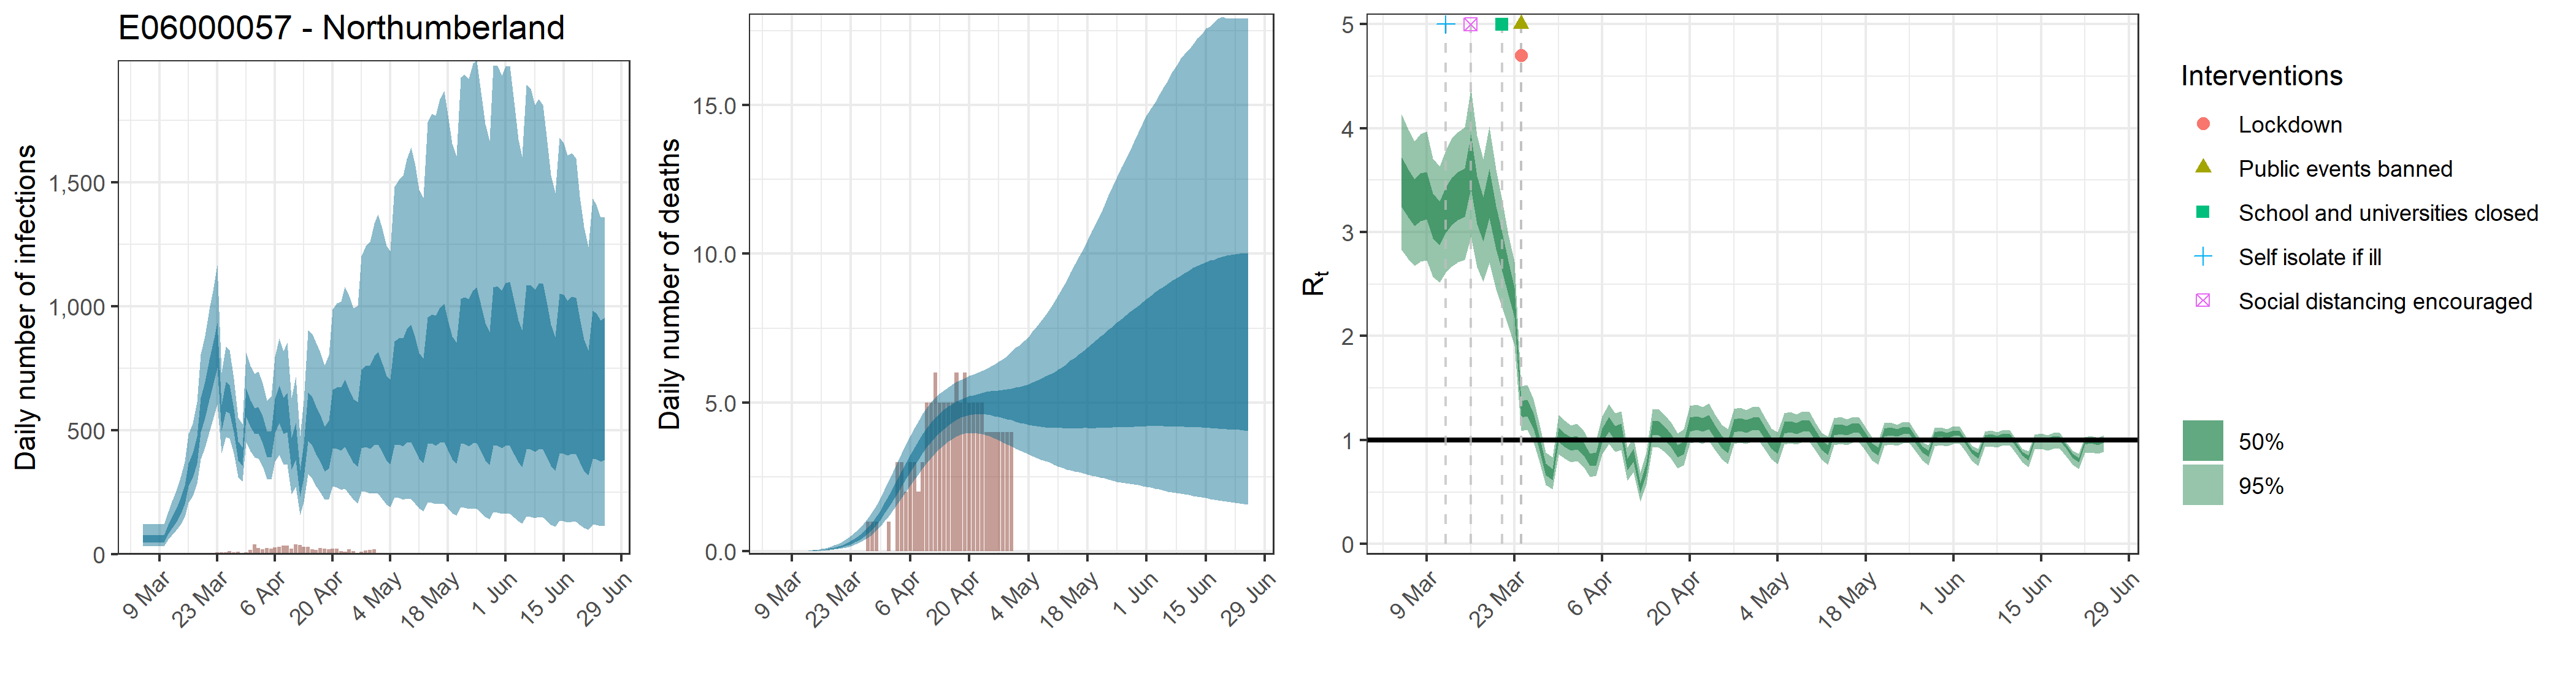

The table this chart was drawn from, first rows:
, date, country, reported_cases, predicted_cases, cases_min, cases_max, cases_min2, cases_max2, reported_deaths, estimated_deaths, deaths_min, deaths_max, deaths_min2, deaths_max2, rt, rt_min, rt_max, rt_min2, rt_max2
1, 2020-03-05, E06000057 - Northumberland, 0, 65.05, 32.68, 122.4, 47.93, 77.33, 0, 6.50475531258654e-14, 3.26750269758892e-14, 1.22444654542702e-13, 4.793116446166e-14, 7.73321489785105e-14, 3.483, 2.831, 4.132, 3.244, 3.719
2, 2020-03-06, E06000057 - Northumberland, 0, 65.05, 32.68, 122.4, 47.93, 77.33, 0, 1.28819155428503e-06, 6.58932521734101e-07, 2.41715661014806e-06, 9.61564741840514e-07, 1.52877880684173e-06, 3.369, 2.743, 3.985, 3.14, 3.604
3, 2020-03-07, E06000057 - Northumberland, 0, 65.05, 32.68, 122.4, 47.93, 77.33, 0, 2.18992564228455e-05, 1.12018528694797e-05, 4.1091662372517e-05, 1.63466006112887e-05, 2.59892397163094e-05, 3.28, 2.676, 3.875, 3.06, 3.505
4, 2020-03-08, E06000057 - Northumberland, 0, 65.05, 32.68, 122.4, 47.93, 77.33, 0, 0.0001378, 7.05057798255487e-05, 0.0002586, 0.0001029, 0.0001636, 3.335, 2.719, 3.947, 3.109, 3.566
5, 2020-03-09, E06000057 - Northumberland, 0, 65.05, 32.68, 122.4, 47.93, 77.33, 0, 0.0005617, 0.0002873, 0.001054, 0.0004192, 0.0006665, 3.351, 2.729, 3.966, 3.127, 3.58
6, 2020-03-10, E06000057 - Northumberland, 0, 65.05, 32.68, 122.4, 47.93, 77.33, 0, 0.001595, 0.0008158, 0.002992, 0.00119, 0.001893, 3.153, 2.57, 3.71, 2.943, 3.371
7, 2020-03-11, E06000057 - Northumberland, 0, 103.7, 60.51, 171.5, 82.87, 119.8, 0, 0.003645, 0.001864, 0.006839, 0.002721, 0.004326, 3.082, 2.516, 3.63, 2.878, 3.295
8, 2020-03-12, E06000057 - Northumberland, 0, 129.7, 76.01, 213.6, 103.9, 149.6, 0, 0.007104, 0.003634, 0.01333, 0.005303, 0.00843, 3.211, 2.612, 3.784, 2.994, 3.434
9, 2020-03-13, E06000057 - Northumberland, 1, 160, 95.55, 256, 129.5, 183.8, 0, 0.01245, 0.006371, 0.02335, 0.009294, 0.01477, 3.297, 2.672, 3.902, 3.073, 3.527
10, 2020-03-14, E06000057 - Northumberland, 0, 197, 120, 308.7, 161.3, 224.6, 0, 0.02013, 0.01032, 0.03771, 0.01505, 0.02387, 3.345, 2.712, 3.964, 3.118, 3.578
11, 2020-03-15, E06000057 - Northumberland, 2, 243.3, 151.4, 373.1, 202.1, 276.1, 0, 0.03075, 0.01582, 0.05744, 0.02303, 0.0364, 3.377, 2.733, 4.008, 3.146, 3.614
12, 2020-03-16, E06000057 - Northumberland, 1, 325.8, 207.8, 485.8, 274, 367.5, 0, 0.0447, 0.02311, 0.08308, 0.03358, 0.05293, 3.678, 2.955, 4.382, 3.419, 3.941
13, 2020-03-17, E06000057 - Northumberland, 2, 362.2, 236.2, 527.1, 308.5, 407.1, 0, 0.06259, 0.0327, 0.1155, 0.04723, 0.07418, 3.301, 2.662, 3.927, 3.074, 3.535
14, 2020-03-18, E06000057 - Northumberland, 1, 425.8, 284.2, 614.1, 366.8, 475.4, 0, 0.085, 0.04497, 0.1554, 0.06441, 0.1005, 3.12, 2.523, 3.701, 2.912, 3.336
15, 2020-03-19, E06000057 - Northumberland, 2, 567.1, 382.8, 805.9, 492.8, 631.9, 0, 0.1127, 0.0604, 0.2036, 0.08592, 0.1327, 3.371, 2.708, 4.018, 3.137, 3.609
16, 2020-03-20, E06000057 - Northumberland, 1, 626.8, 431.6, 881, 548.5, 694.7, 0, 0.1468, 0.08067, 0.2615, 0.1131, 0.1725, 3.038, 2.454, 3.605, 2.837, 3.245
17, 2020-03-21, E06000057 - Northumberland, 0, 709, 492.7, 986.1, 622.5, 784.3, 0, 0.1892, 0.1057, 0.3308, 0.1471, 0.2211, 2.806, 2.272, 3.309, 2.622, 2.995
18, 2020-03-22, E06000057 - Northumberland, 3, 782.2, 550.8, 1076, 690.9, 860.2, 0, 0.2411, 0.1375, 0.4157, 0.1897, 0.2805, 2.555, 2.1, 2.978, 2.399, 2.721
19, 2020-03-23, E06000057 - Northumberland, 7, 848.5, 603.3, 1166, 752.6, 932.2, 0, 0.3043, 0.179, 0.5168, 0.2419, 0.3514, 2.322, 1.909, 2.715, 2.179, 2.464
20, 2020-03-24, E06000057 - Northumberland, 8, 555.9, 409.3, 731.8, 500, 603, 0, 0.3814, 0.2295, 0.6361, 0.3074, 0.4379, 1.299, 1.086, 1.517, 1.22, 1.376
21, 2020-03-25, E06000057 - Northumberland, 8, 639.5, 472.4, 838, 576, 695, 0, 0.475, 0.2924, 0.7712, 0.3866, 0.5421, 1.311, 1.098, 1.532, 1.231, 1.388
22, 2020-03-26, E06000057 - Northumberland, 12, 630.6, 468.8, 824.3, 569.7, 683.7, 0, 0.5868, 0.3679, 0.9351, 0.4827, 0.6668, 1.186, 0.9822, 1.394, 1.111, 1.259
23, 2020-03-27, E06000057 - Northumberland, 7, 542.2, 405, 708.5, 491.7, 586, 1, 0.7195, 0.4624, 1.113, 0.5985, 0.812, 0.9625, 0.7862, 1.145, 0.8976, 1.027
24, 2020-03-28, E06000057 - Northumberland, 10, 418.8, 311.5, 550.9, 378.3, 454.2, 1, 0.8745, 0.5711, 1.326, 0.7364, 0.9822, 0.718, 0.5662, 0.8782, 0.6637, 0.772
25, 2020-03-29, E06000057 - Northumberland, 6, 396.6, 293.6, 525.1, 356.8, 431.5, 1, 1.052, 0.6988, 1.56, 0.8955, 1.176, 0.6717, 0.5266, 0.8325, 0.617, 0.7241
26, 2020-03-30, E06000057 - Northumberland, 7, 614.1, 452.1, 813.8, 554, 666.9, 0, 1.251, 0.8452, 1.823, 1.076, 1.392, 1.051, 0.8602, 1.242, 0.9817, 1.117
27, 2020-03-31, E06000057 - Northumberland, 17, 571.2, 416.1, 758.6, 514.5, 621.4, 0, 1.47, 1.01, 2.09, 1.276, 1.634, 1, 0.819, 1.185, 0.9336, 1.066
28, 2020-04-01, E06000057 - Northumberland, 40, 541.1, 390, 727.2, 485.4, 589, 1, 1.705, 1.189, 2.387, 1.492, 1.889, 0.9628, 0.7883, 1.143, 0.8978, 1.027
29, 2020-04-02, E06000057 - Northumberland, 24, 544.4, 386.7, 737.4, 486.3, 594.8, 0, 1.952, 1.385, 2.689, 1.72, 2.157, 0.9773, 0.8005, 1.157, 0.9115, 1.043
30, 2020-04-03, E06000057 - Northumberland, 21, 505.6, 354.2, 691.3, 449.1, 556.7, 3, 2.205, 1.59, 2.994, 1.952, 2.43, 0.9129, 0.7395, 1.087, 0.8508, 0.9748
31, 2020-04-04, E06000057 - Northumberland, 25, 445.8, 305.2, 619.7, 391.7, 494.4, 3, 2.461, 1.798, 3.296, 2.191, 2.705, 0.8092, 0.6471, 0.9833, 0.7498, 0.8681
32, 2020-04-05, E06000057 - Northumberland, 23, 448, 301.6, 634.7, 390.6, 497.9, 2, 2.715, 2.007, 3.588, 2.429, 2.975, 0.8204, 0.6565, 0.996, 0.7591, 0.8781
33, 2020-04-06, E06000057 - Northumberland, 28, 562.2, 374.6, 797.3, 490.9, 627.1, 3, 2.962, 2.207, 3.886, 2.659, 3.235, 1.046, 0.8612, 1.23, 0.9788, 1.113
34, 2020-04-07, E06000057 - Northumberland, 30, 608.5, 400.9, 871.2, 529.8, 681.4, 3, 3.201, 2.41, 4.156, 2.886, 3.489, 1.152, 0.9608, 1.349, 1.08, 1.223
35, 2020-04-08, E06000057 - Northumberland, 35, 562, 360.3, 818.8, 484.7, 631.7, 2, 3.428, 2.607, 4.394, 3.102, 3.729, 1.07, 0.8859, 1.256, 1, 1.136
36, 2020-04-09, E06000057 - Northumberland, 36, 576, 363.1, 854.5, 493.2, 650.8, 3, 3.639, 2.787, 4.622, 3.312, 3.949, 1.09, 0.9061, 1.276, 1.02, 1.158
37, 2020-04-10, E06000057 - Northumberland, 23, 409.9, 242.2, 630, 342.5, 470.1, 5, 3.834, 2.968, 4.826, 3.502, 4.146, 0.7671, 0.6095, 0.9264, 0.7123, 0.822
38, 2020-04-11, E06000057 - Northumberland, 39, 460.7, 272.1, 716.2, 380.8, 528.3, 5, 4.014, 3.145, 5.012, 3.678, 4.328, 0.8562, 0.6911, 1.029, 0.7952, 0.9155
39, 2020-04-12, E06000057 - Northumberland, 37, 290, 158.5, 477.5, 233.1, 338.3, 6, 4.175, 3.306, 5.176, 3.839, 4.491, 0.541, 0.4073, 0.6878, 0.4913, 0.5884
40, 2020-04-13, E06000057 - Northumberland, 31, 382.8, 211.7, 618.6, 308.5, 442.7, 5, 4.318, 3.448, 5.31, 3.983, 4.632, 0.7283, 0.5743, 0.8784, 0.6764, 0.7805
41, 2020-04-14, E06000057 - Northumberland, 31, 564.6, 324.4, 902.9, 457.1, 652.3, 5, 4.446, 3.572, 5.418, 4.119, 4.762, 1.115, 0.9305, 1.297, 1.048, 1.183
42, 2020-04-15, E06000057 - Northumberland, 19, 545.4, 304.7, 887.4, 437, 633.3, 5, 4.561, 3.692, 5.507, 4.237, 4.871, 1.114, 0.9308, 1.298, 1.046, 1.181
43, 2020-04-16, E06000057 - Northumberland, 17, 510.7, 274.9, 854.8, 403.6, 595.8, 5, 4.658, 3.785, 5.614, 4.341, 4.961, 1.057, 0.8787, 1.234, 0.9914, 1.122
44, 2020-04-17, E06000057 - Northumberland, 25, 479.4, 249.9, 814.2, 373, 562.3, 6, 4.74, 3.863, 5.699, 4.429, 5.039, 0.9909, 0.818, 1.162, 0.9285, 1.054
45, 2020-04-18, E06000057 - Northumberland, 23, 436.1, 219.3, 761.8, 335.2, 514, 5, 4.809, 3.924, 5.759, 4.501, 5.109, 0.8946, 0.7302, 1.062, 0.8347, 0.9535
46, 2020-04-19, E06000057 - Northumberland, 20, 453.2, 222.9, 805.1, 345.3, 538.4, 6, 4.866, 3.964, 5.827, 4.547, 5.169, 0.9259, 0.7555, 1.103, 0.863, 0.9861
47, 2020-04-20, E06000057 - Northumberland, 23, 560.9, 273.8, 986.5, 426, 662.8, 5, 4.907, 3.966, 5.898, 4.583, 5.213, 1.15, 0.9678, 1.329, 1.084, 1.216
48, 2020-04-21, E06000057 - Northumberland, 23, 566.6, 270, 1013, 425.9, 673, 5, 4.937, 3.974, 5.94, 4.603, 5.253, 1.162, 0.9808, 1.34, 1.096, 1.228
49, 2020-04-22, E06000057 - Northumberland, 13, 563.6, 261.2, 1019, 418, 673.1, 5, 4.959, 3.956, 5.996, 4.614, 5.29, 1.145, 0.9661, 1.32, 1.081, 1.21
50, 2020-04-23, E06000057 - Northumberland, 9, 587.5, 265.8, 1080, 432.2, 704.3, 5, 4.973, 3.938, 6.062, 4.614, 5.324, 1.174, 0.9952, 1.353, 1.108, 1.24
51, 2020-04-24, E06000057 - Northumberland, 21, 551.2, 241.9, 1043, 400.2, 663.6, 4, 4.978, 3.903, 6.131, 4.601, 5.357, 1.077, 0.9055, 1.245, 1.015, 1.14
52, 2020-04-25, E06000057 - Northumberland, 13, 514.1, 221.2, 993.1, 368.1, 625.5, 4, 4.98, 3.859, 6.203, 4.586, 5.387, 0.9809, 0.8161, 1.148, 0.9199, 1.04
53, 2020-04-26, E06000057 - Northumberland, 3, 500.2, 204.6, 1002, 353.1, 613.3, 4, 4.979, 3.796, 6.279, 4.551, 5.392, 0.9362, 0.7678, 1.106, 0.8763, 0.9952
54, 2020-04-27, E06000057 - Northumberland, 11, 610.9, 253.1, 1202, 429.1, 744.2, 4, 4.974, 3.733, 6.374, 4.515, 5.407, 1.135, 0.9624, 1.299, 1.073, 1.197
55, 2020-04-28, E06000057 - Northumberland, 15, 621.4, 251.6, 1243, 432.3, 759.7, 4, 4.967, 3.66, 6.463, 4.481, 5.426, 1.147, 0.9747, 1.312, 1.086, 1.209
56, 2020-04-29, E06000057 - Northumberland, 18, 619.9, 244, 1259, 426.2, 762.1, 4, 4.963, 3.593, 6.563, 4.441, 5.449, 1.13, 0.9609, 1.29, 1.07, 1.191
57, 2020-04-30, E06000057 - Northumberland, 19, 646.3, 247.7, 1333, 439.7, 798.8, 4, 4.961, 3.526, 6.714, 4.409, 5.473, 1.158, 0.9892, 1.321, 1.097, 1.22
58, 2020-05-01, E06000057 - Northumberland, 0, 658.3, 245.1, 1372, 442.5, 815.6, 0, 4.961, 3.439, 6.853, 4.358, 5.503, 1.155, 0.9881, 1.315, 1.096, 1.216
59, 2020-05-02, E06000057 - Northumberland, 0, 619.9, 224, 1314, 412.1, 769.8, 0, 4.965, 3.388, 6.943, 4.322, 5.538, 1.063, 0.9067, 1.21, 1.007, 1.118
60, 2020-05-03, E06000057 - Northumberland, 0, 578.2, 200.3, 1244, 379.2, 720.5, 0, 4.974, 3.318, 7.088, 4.287, 5.576, 0.9677, 0.8166, 1.112, 0.9157, 1.021
... 53 more rows
